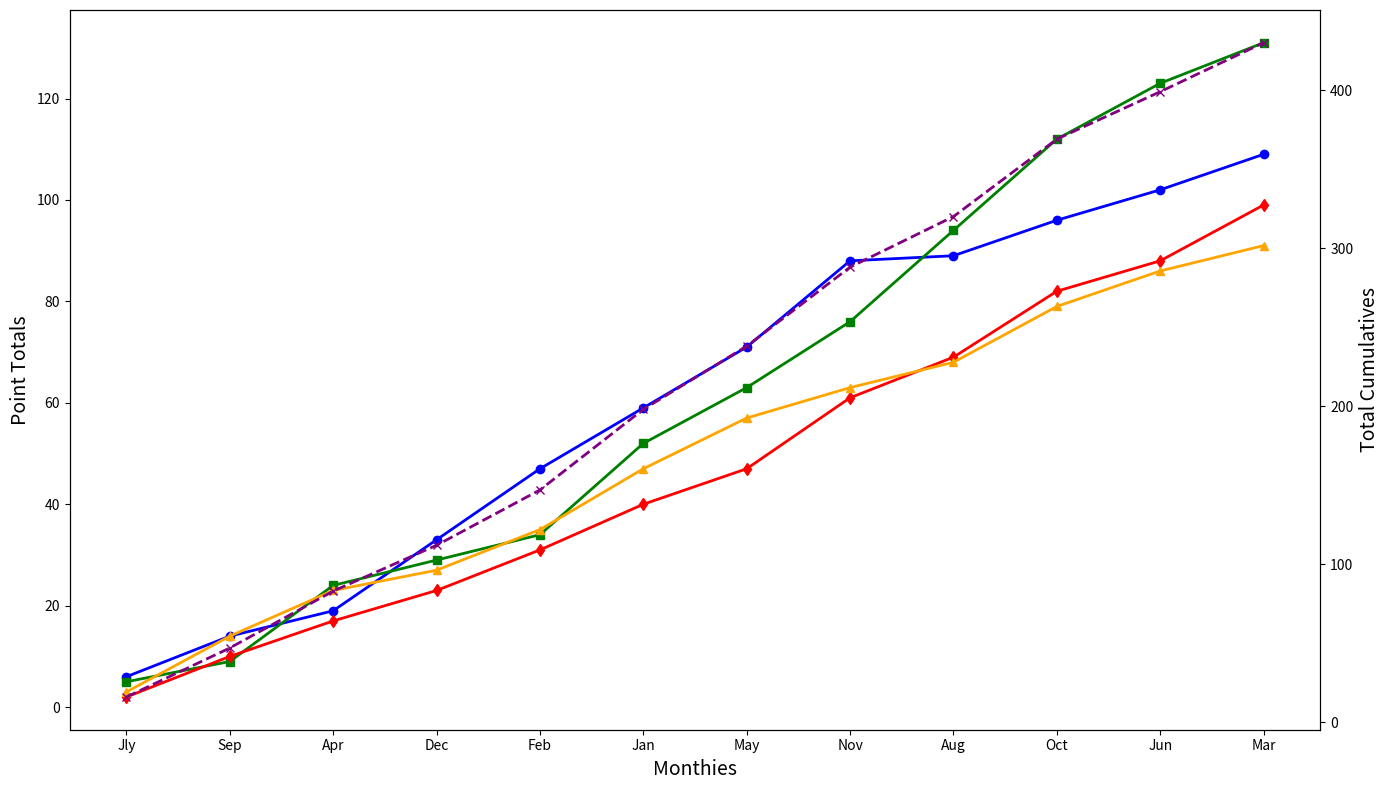

Generate this figure with matplotlib:
import matplotlib.pyplot as plt
import numpy as np

months = ['Jly', 'Sep', 'Apr', 'Dec', 'Feb', 'Jan', 'May', 'Nov', 'Aug', 'Oct', 'Jun', 'Mar']
regions = ['Eastria', 'Northlandia', 'Westreach', 'Sunnyford']

points_norland = np.array([6, 14, 19, 33, 47, 59, 71, 88, 89, 96, 102, 109])
points_sunford = np.array([5, 9, 24, 29, 34, 52, 63, 76, 94, 112, 123, 131])
points_eastoria = np.array([2, 10, 17, 23, 31, 40, 47, 61, 69, 82, 88, 99])
points_westreach = np.array([3, 14, 23, 27, 35, 47, 57, 63, 68, 79, 86, 91])

fig, ax1 = plt.subplots(figsize=(14, 8))
ax2 = ax1.twinx()

cumulative_points = points_norland + points_sunford + points_eastoria + points_westreach
ax2.plot(months, cumulative_points, color='purple', linestyle='--', marker='x', linewidth=2)

ax1.plot(months, points_norland, marker='o', linestyle='-', color='blue', linewidth=2)
ax1.plot(months, points_sunford, marker='s', linestyle='-', color='green', linewidth=2)
ax1.plot(months, points_eastoria, marker='d', linestyle='-', color='red', linewidth=2)
ax1.plot(months, points_westreach, marker='^', linestyle='-', color='orange', linewidth=2)

ax1.set_xlabel('Monthies', fontsize=14)
ax1.set_ylabel('Point Totals', fontsize=14)
ax2.set_ylabel('Total Cumulatives', fontsize=14)

plt.tight_layout()
plt.show()
